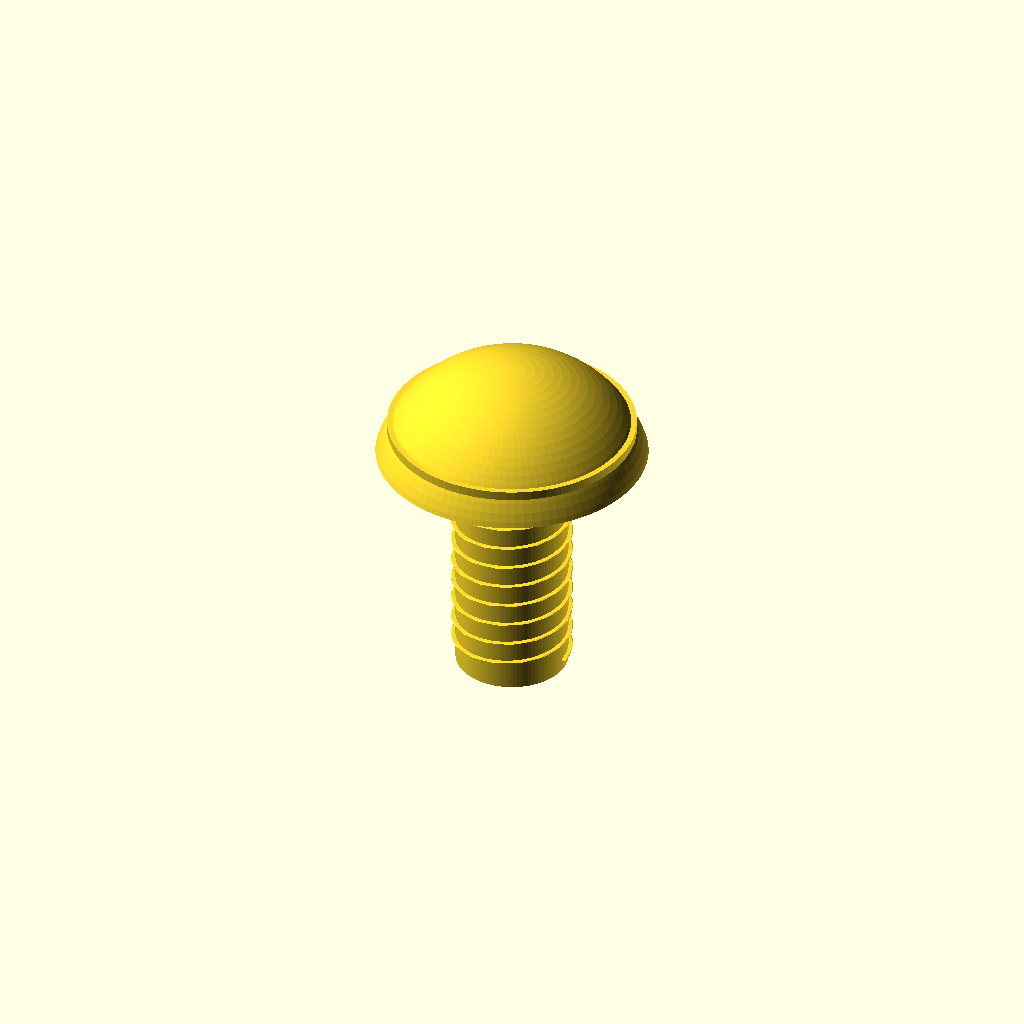
Cell 1: rendered with the file's own defaults.
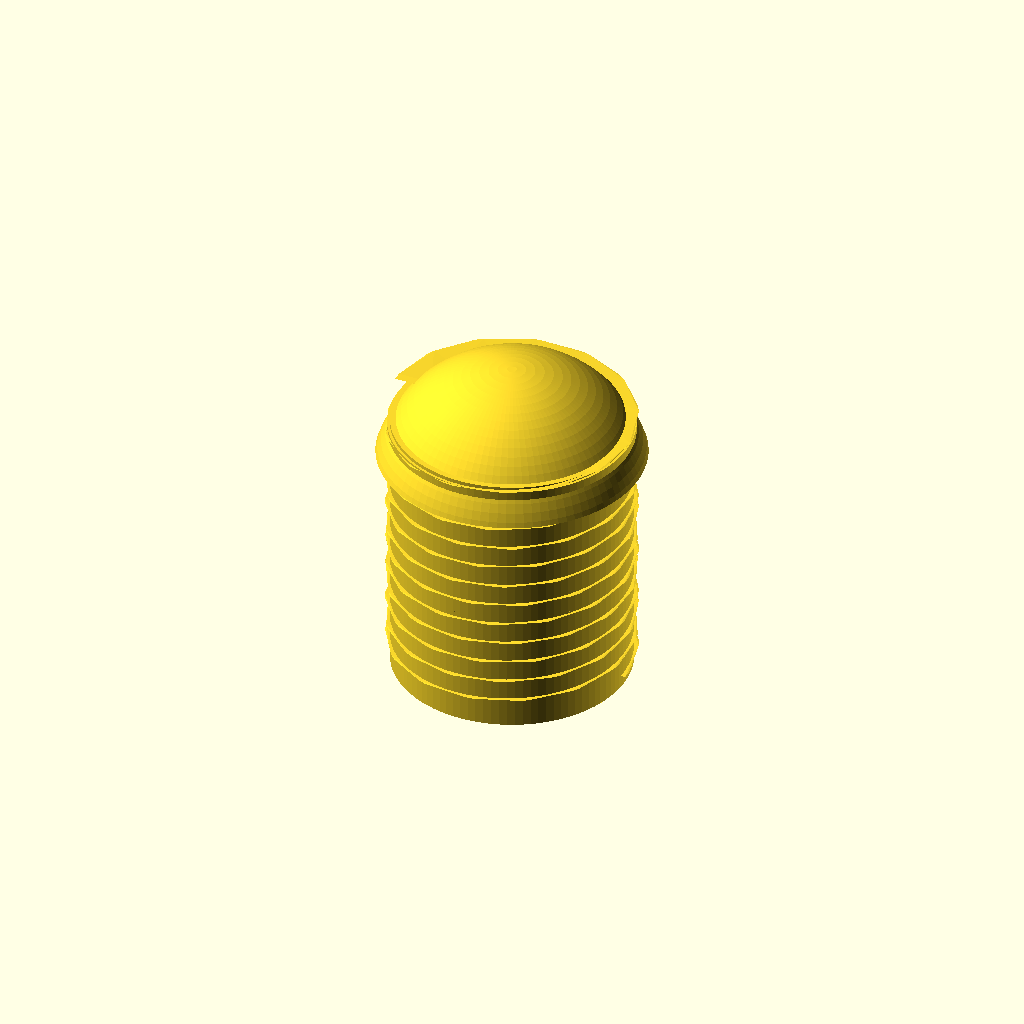
Cell 2: the same model with thread_diameter = 10.
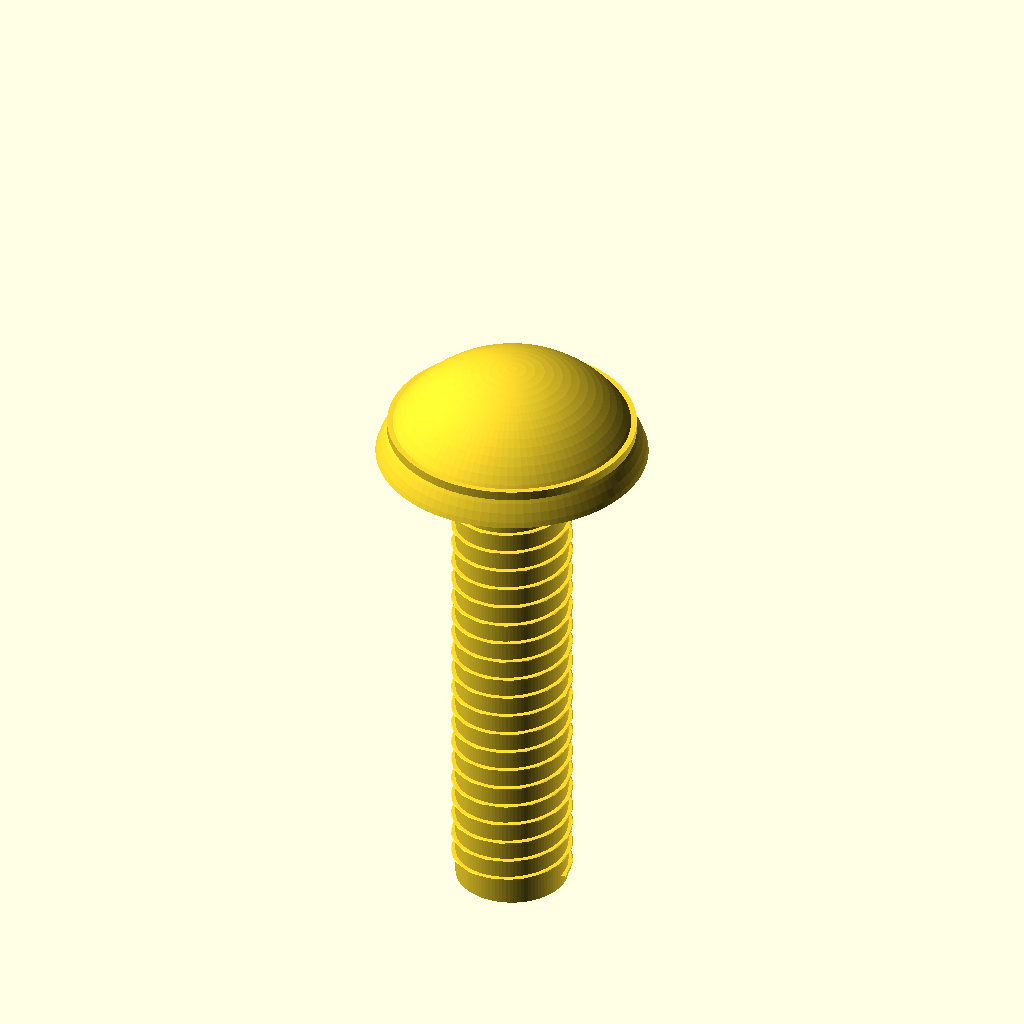
Cell 3: the same model with length = 20.
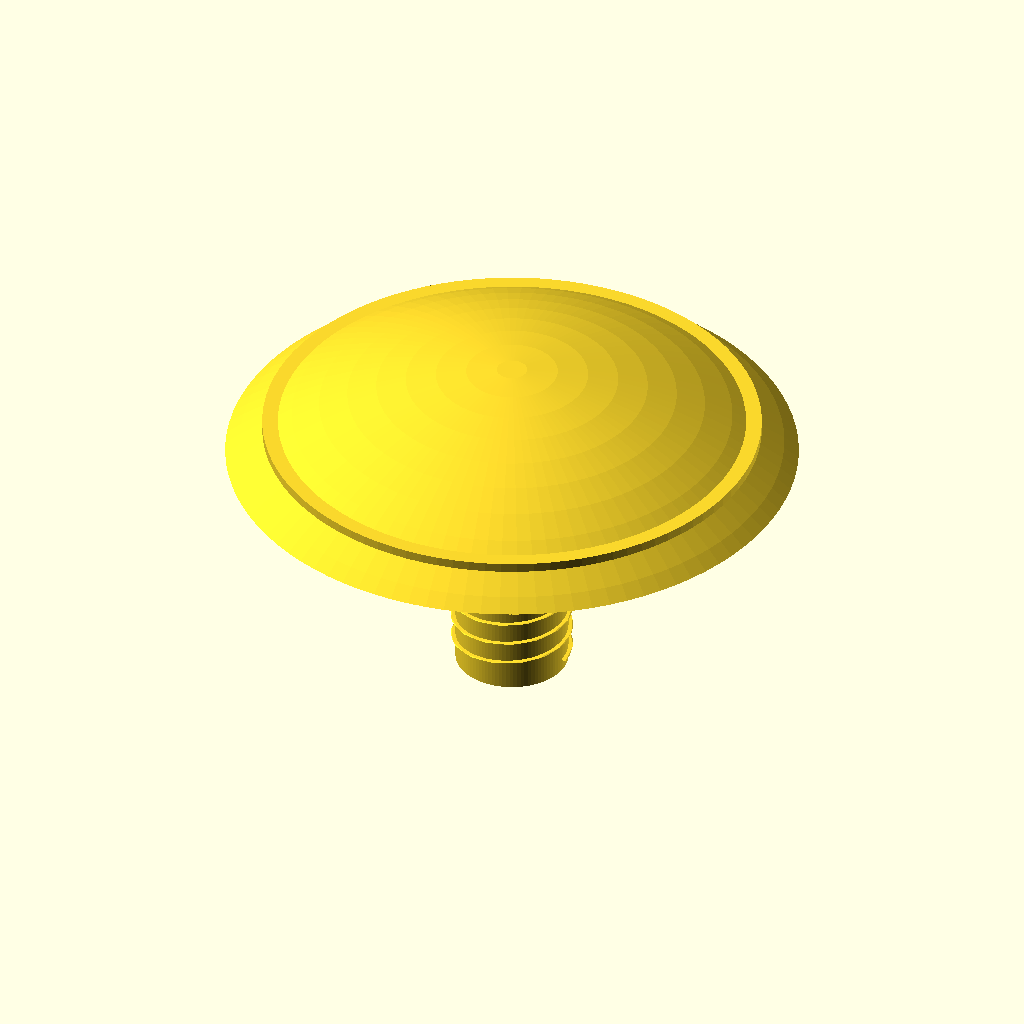
Cell 4: the same model with head_diameter = 19.
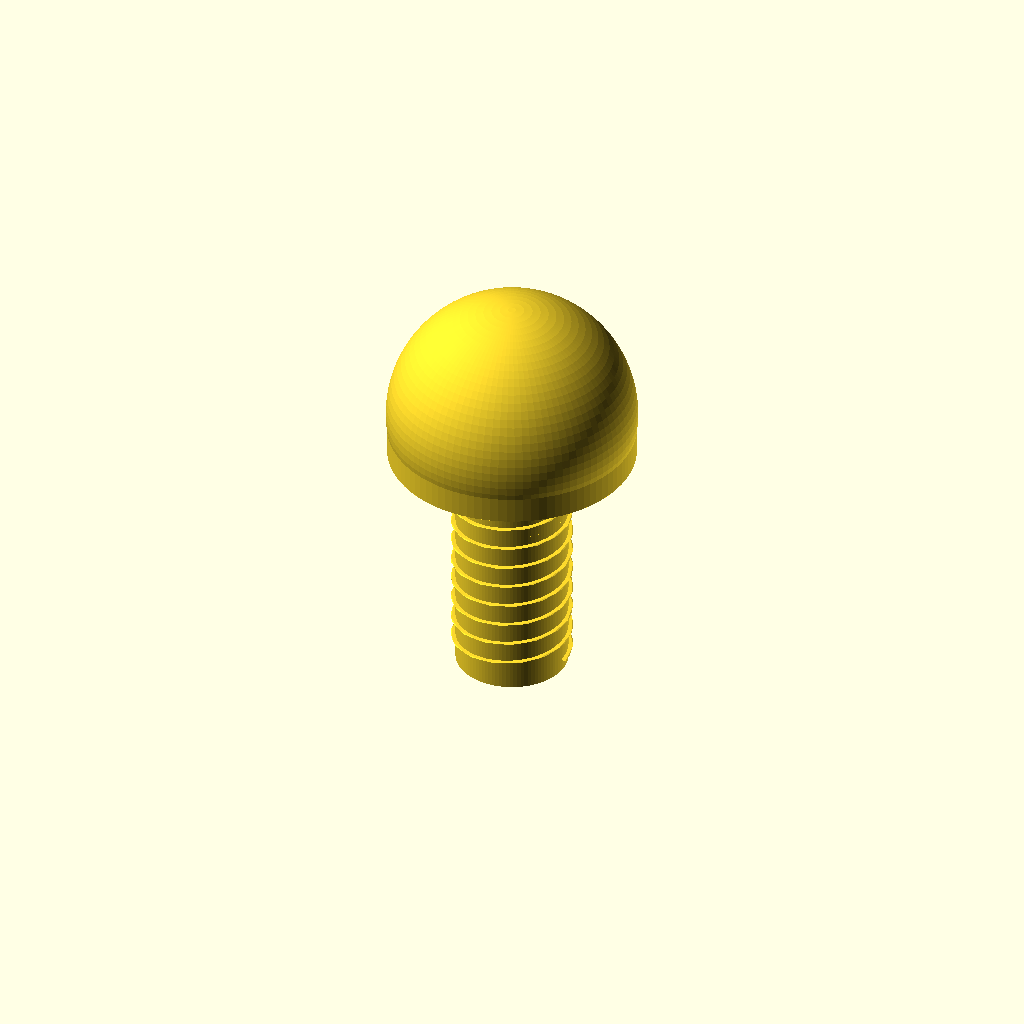
Cell 5 — head_height set to 5.5, the other parameters unchanged.
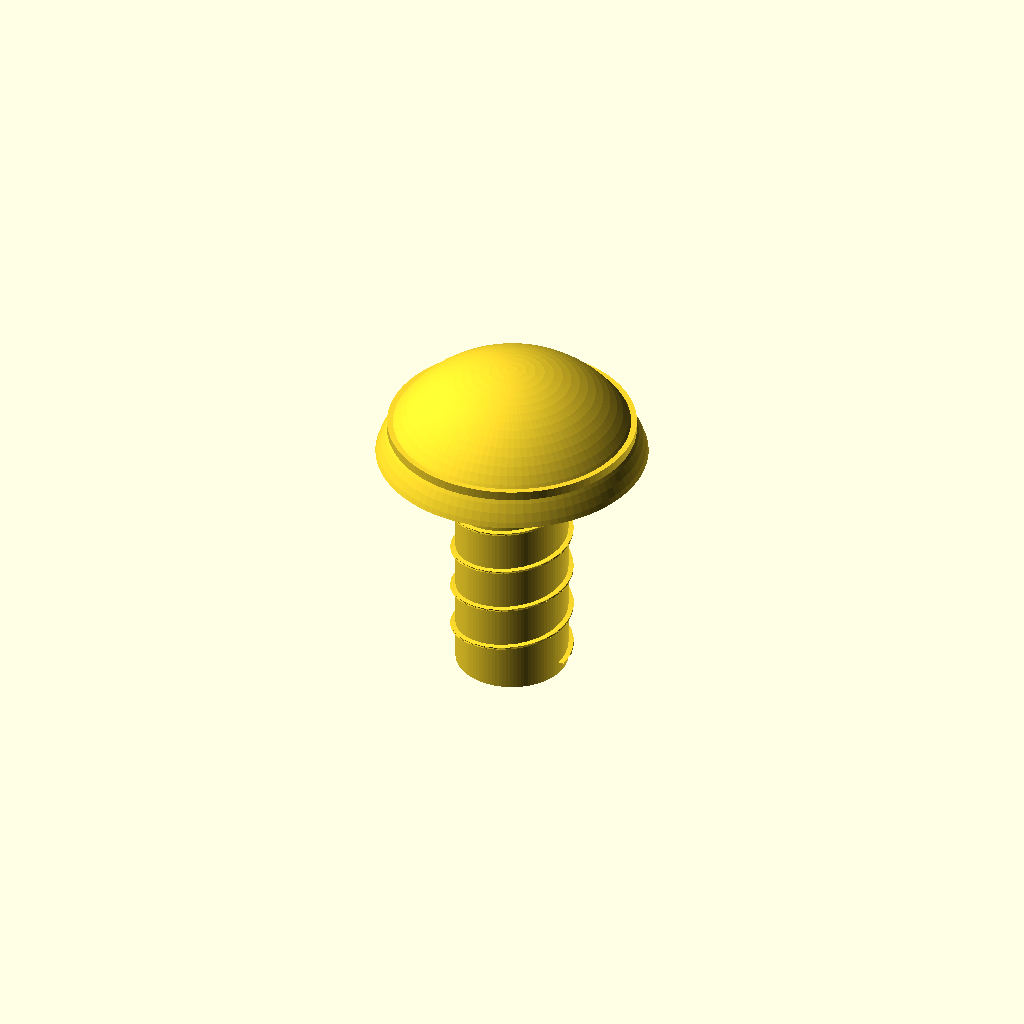
Cell 6 — thread_pitch set to 1.6, the other parameters unchanged.
All cells are drawn from one camera (rotation 55°, 0°, 25°, orthographic, colour scheme Cornfield), so only the parameter changes between them.
OpenSCAD source file results/craft/scad/screw__M5_dome_screw.scad:
$fn = 96;

// Target screw: dome head, M5 (5.0mm major dia), head Ø9.5, head height 2.75, length 10 (under-head)
thread_diameter = 5.0;
length = 10.0;                 // under-head length
head_diameter = 9.5;
head_height = 2.75;

// Thread approximation (visual)
thread_pitch = 0.8;            // typical M5 coarse
thread_depth = 0.35;           // radial depth (visual)
thread_segments = 18;          // smoothness of helix

// Overlap to ensure watertight union (1-2mm as required)
overlap = 1.0;

module dome_head_screw(d_major=5, L=10, hd=9.5, hh=2.75,
                       pitch=0.8, depth=0.35, segs=18) {

    r_major = d_major/2;
    r_minor = max(r_major - depth, 0.1);

    // Dome profile: spherical cap that meets the head cylinder at the top edge
    a = hd/2;
    h = hh;
    R = (a*a + h*h) / (2*h);
    zc = h - R;

    // Place head bottom at z=0, shaft extends to negative z.
    // Thread MUST be translated to start at z=-L and end at z=0 (with overlap into head).
    thread_h = L + overlap;          // extend slightly into head for guaranteed attachment
    thread_z0 = -L;                  // start at bottom of shank
    turns = L / pitch;
    twist_deg = -360 * turns;        // right-hand appearance

    union() {
        // Shaft core (minor diameter) - from z=-L to z=0, with slight overlap into head
        translate([0,0,-L/2])
            cylinder(h=L + overlap, r=r_minor, center=true);

        // Helical thread ridge (approx) around shaft
        // FIX: translate to z=-L so it wraps the shank instead of floating above.
        translate([0,0,thread_z0])
            linear_extrude(height=thread_h, twist=twist_deg,
                          slices=max(ceil(L*segs), 20), center=false)
                translate([r_minor - overlap/2, 0, 0])   // slight radial overlap into core
                    square([depth + overlap, pitch*0.45], center=true);

        // Head: cylindrical skirt + spherical cap, both starting at z=0
        skirt_h = min(0.35, hh*0.25);

        // Skirt overlaps downward into the shank to guarantee attachment
        translate([0,0,skirt_h/2 - overlap/2])
            cylinder(h=skirt_h + overlap, r=hd/2, center=true);

        // Spherical cap clipped to [0, hh], with a tiny downward overlap
        intersection() {
            translate([0,0,zc]) sphere(r=R);
            translate([0,0,hh/2 - overlap/2])
                cube([hd*2, hd*2, hh + overlap], center=true);
        }
    }
}

dome_head_screw(d_major=thread_diameter, L=length, hd=head_diameter, hh=head_height,
                pitch=thread_pitch, depth=thread_depth, segs=thread_segments);
Parameter table extracted from the source (name, type, default, range or options):
thread_diameter: number, default 5
length: number, default 10
head_diameter: number, default 9.5
head_height: number, default 2.75
thread_pitch: number, default 0.8
thread_depth: number, default 0.35
thread_segments: number, default 18
overlap: number, default 1
